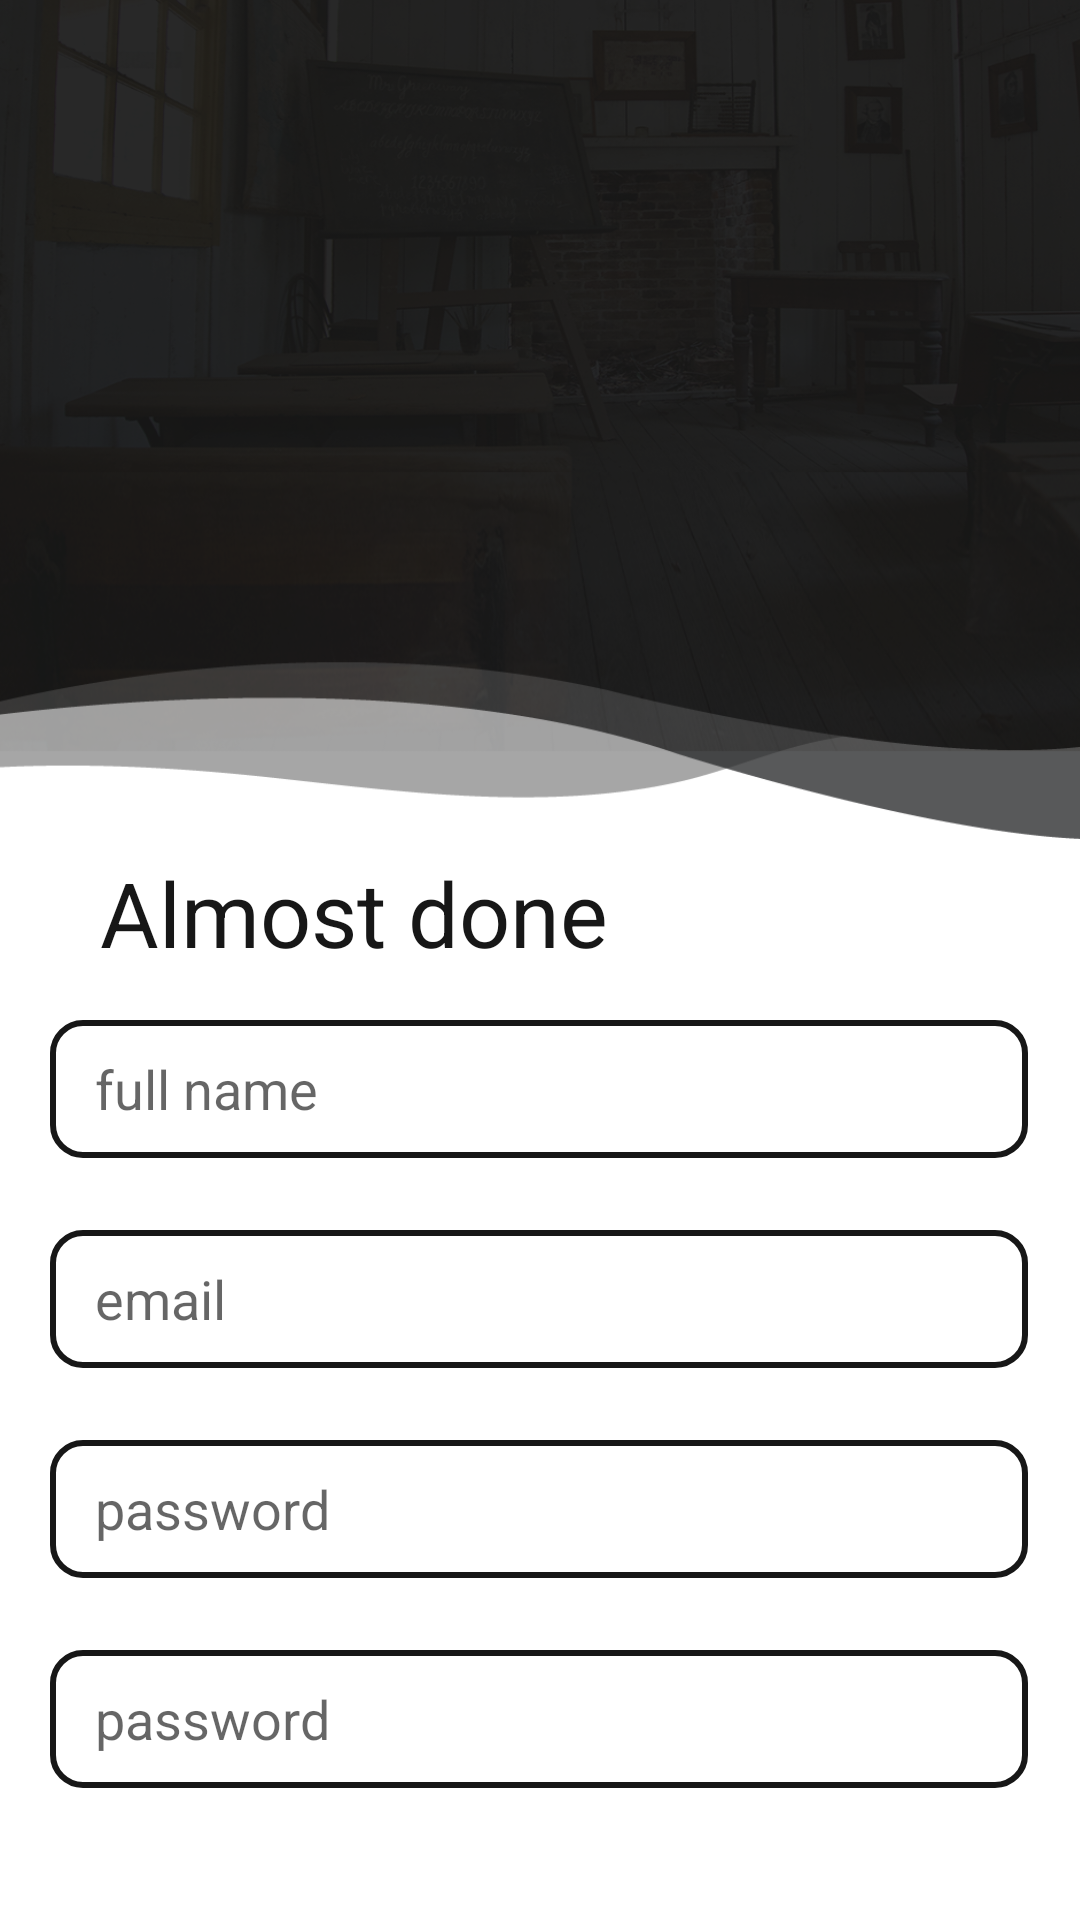

Layout XML and referenced resources for this Android screen:
<!-- AndroidManifest.xml: application theme Theme.PresINAdminPanel -->
<!-- res/layout/activity_register_screen_final.xml -->
<?xml version="1.0" encoding="utf-8"?>
<androidx.constraintlayout.widget.ConstraintLayout xmlns:android="http://schemas.android.com/apk/res/android"
    xmlns:app="http://schemas.android.com/apk/res-auto"
    xmlns:tools="http://schemas.android.com/tools"
    android:layout_width="match_parent"
    android:layout_height="match_parent"
    android:background="@color/white"
    tools:context=".Authentication.RegisterScreen_final">

    <RelativeLayout
        android:id="@+id/relativeLayout"
        android:layout_width="413dp"
        android:layout_height="280dp"
        android:background="@drawable/black_bg"
        android:gravity="center"
        app:layout_constraintEnd_toEndOf="parent"
        app:layout_constraintStart_toStartOf="parent"
        app:layout_constraintTop_toTopOf="parent">


        <ImageView
            android:id="@+id/imageView3"
            android:layout_width="80dp"
            android:layout_height="80dp"
            app:srcCompat="@drawable/logo_white" />
    </RelativeLayout>

    <TextView
        android:id="@+id/textView8"
        android:layout_width="wrap_content"
        android:layout_height="wrap_content"
        android:layout_marginTop="4dp"
        android:text="Almost done"
        android:textColor="@color/blackish_grey"
        android:textSize="30dp"
        app:layout_constraintEnd_toEndOf="parent"
        app:layout_constraintHorizontal_bias="0.175"
        app:layout_constraintStart_toStartOf="parent"
        app:layout_constraintTop_toBottomOf="@+id/relativeLayout" />

    <EditText
        android:id="@+id/editTextTextPassword"
        android:layout_width="326dp"
        android:layout_height="46dp"
        android:layout_marginTop="24dp"
        android:background="@drawable/text_box"
        android:ems="10"
        android:hint="password"
        android:inputType="textPassword"
        android:paddingLeft="15dp"
        app:layout_constraintEnd_toEndOf="@+id/editTextTextEmailAddress"
        app:layout_constraintHorizontal_bias="0.0"
        app:layout_constraintStart_toStartOf="@+id/editTextTextEmailAddress"
        app:layout_constraintTop_toBottomOf="@+id/editTextTextEmailAddress" />

    <EditText
        android:id="@+id/editTextphone"
        android:layout_width="326dp"
        android:layout_height="46dp"
        android:layout_marginTop="24dp"
        android:background="@drawable/text_box"
        android:ems="10"
        android:hint="password"
        android:inputType="textPassword"
        android:paddingLeft="15dp"
        app:layout_constraintEnd_toEndOf="@+id/editTextTextPassword"
        app:layout_constraintHorizontal_bias="0.0"
        app:layout_constraintStart_toStartOf="@+id/editTextTextPassword"
        app:layout_constraintTop_toBottomOf="@+id/editTextTextPassword" />

    <EditText
        android:id="@+id/editTextTextPersonName"
        android:layout_width="326dp"
        android:layout_height="46dp"
        android:layout_marginTop="340dp"
        android:background="@drawable/text_box"
        android:ems="10"
        android:hint="full name"
        android:inputType="textPersonName"
        android:paddingLeft="15dp"
        android:textColor="@color/blackish_grey"
        app:layout_constraintEnd_toEndOf="parent"
        app:layout_constraintHorizontal_bias="0.494"
        app:layout_constraintStart_toStartOf="parent"
        app:layout_constraintTop_toTopOf="parent" />

    <EditText
        android:id="@+id/editTextTextEmailAddress"
        android:layout_width="326dp"
        android:layout_height="46dp"
        android:layout_marginTop="24dp"
        android:background="@drawable/text_box"
        android:ems="10"
        android:hint="email"
        android:inputType="textEmailAddress"
        android:paddingLeft="15dp"
        app:layout_constraintEnd_toEndOf="@+id/editTextTextPersonName"
        app:layout_constraintStart_toStartOf="@+id/editTextTextPersonName"
        app:layout_constraintTop_toBottomOf="@+id/editTextTextPersonName" />

    <Button
        android:id="@+id/button"
        android:layout_width="217dp"
        android:layout_height="45dp"
        android:layout_marginTop="40dp"
        android:background="@drawable/pos_but"
        android:text="create account"
        android:textAllCaps="false"
        android:textColor="@color/white"
        app:layout_constraintEnd_toEndOf="@+id/editTextphone"
        app:layout_constraintHorizontal_bias="0.504"
        app:layout_constraintStart_toStartOf="@+id/editTextphone"
        app:layout_constraintTop_toBottomOf="@+id/editTextphone" />

</androidx.constraintlayout.widget.ConstraintLayout>
<!-- resources referenced by this layout -->
<resources>
  <color name="blackish_grey">#171717</color>
  <color name="white">#FFFFFFFF</color>
  <!-- drawable black_bg: png bitmap (drawable, 539871 bytes) -->
  <!-- drawable text_box (drawable) -->
  <?xml version="1.0" encoding="utf-8"?>
  <shape xmlns:android="http://schemas.android.com/apk/res/android" android:shape="rectangle">
      <stroke android:width="2dp" android:color="@color/blackish_grey"/>
      <corners android:radius="10dp"/>
  </shape>
  <style name="Theme.PresINAdminPanel" parent="Theme.MaterialComponents.Light.NoActionBar">
          
          <item name="colorPrimary">@color/black</item>
          <item name="colorPrimaryVariant">@color/black</item>
          <item name="colorOnPrimary">@color/white</item>
          
          <item name="colorSecondary">@color/teal_200</item>
          <item name="colorSecondaryVariant">@color/teal_700</item>
          <item name="colorOnSecondary">@color/black</item>
          
          <item name="android:statusBarColor" tools:targetApi="l">?attr/colorPrimaryVariant</item>
          
      </style>
  <color name="black">#FF000000</color>
  <color name="teal_200">#FF03DAC5</color>
  <color name="teal_700">#FF018786</color>
</resources>
